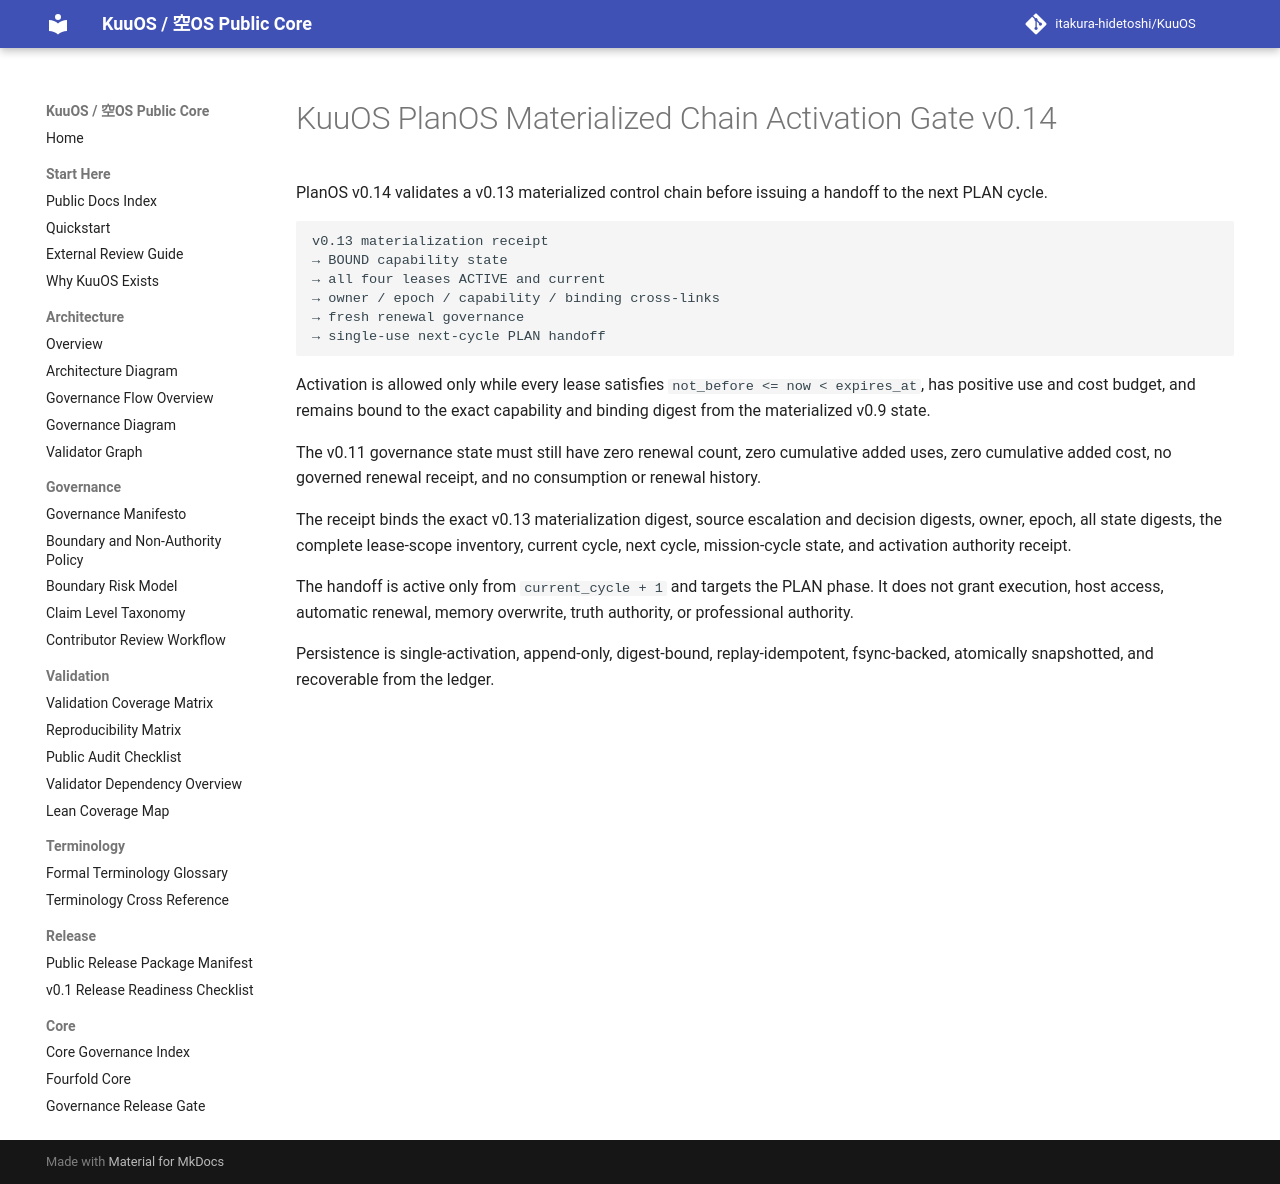

repository: itakura-hidetoshi/KuuOS · page: KUUOS_PLAN_OS_MATERIALIZED_CHAIN_ACTIVATION_v0_14/index.html · generator: mkdocs

# KuuOS PlanOS Materialized Chain Activation Gate v0.14

PlanOS v0.14 validates a v0.13 materialized control chain before issuing a handoff to the next PLAN cycle.

```text
v0.13 materialization receipt
→ BOUND capability state
→ all four leases ACTIVE and current
→ owner / epoch / capability / binding cross-links
→ fresh renewal governance
→ single-use next-cycle PLAN handoff
```

Activation is allowed only while every lease satisfies `not_before <= now < expires_at`, has positive use and cost budget, and remains bound to the exact capability and binding digest from the materialized v0.9 state.

The v0.11 governance state must still have zero renewal count, zero cumulative added uses, zero cumulative added cost, no governed renewal receipt, and no consumption or renewal history.

The receipt binds the exact v0.13 materialization digest, source escalation and decision digests, owner, epoch, all state digests, the complete lease-scope inventory, current cycle, next cycle, mission-cycle state, and activation authority receipt.

The handoff is active only from `current_cycle + 1` and targets the PLAN phase. It does not grant execution, host access, automatic renewal, memory overwrite, truth authority, or professional authority.

Persistence is single-activation, append-only, digest-bound, replay-idempotent, fsync-backed, atomically snapshotted, and recoverable from the ledger.
